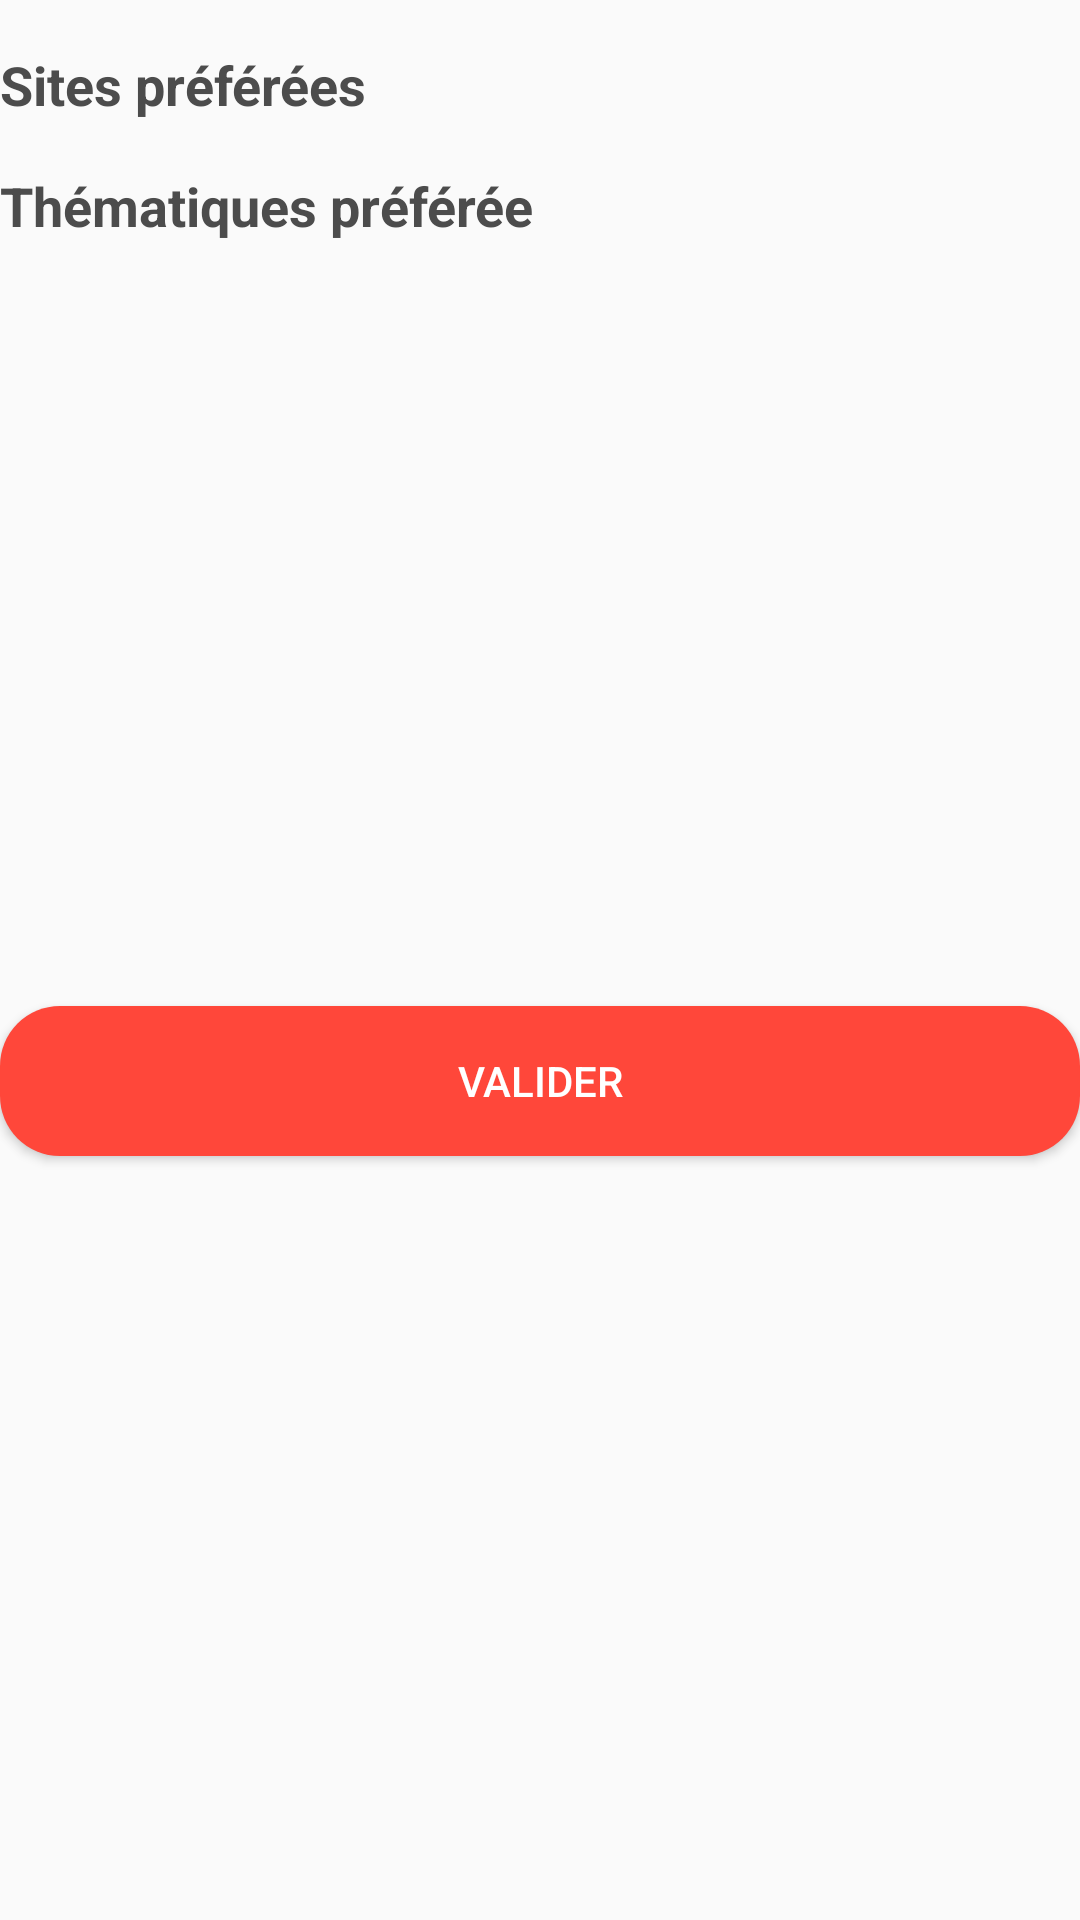

Layout XML and referenced resources for this Android screen:
<!-- AndroidManifest.xml: application theme AppTheme -->
<!-- res/layout/activity_settings.xml -->
<?xml version="1.0" encoding="utf-8"?>
<android.support.constraint.ConstraintLayout
        xmlns:android="http://schemas.android.com/apk/res/android"
        xmlns:tools="http://schemas.android.com/tools"
        android:layout_width="match_parent"
        android:layout_marginHorizontal="@dimen/activity_horizontal_margin"
        android:layout_height="match_parent"
        xmlns:app="http://schemas.android.com/apk/res-auto"
        tools:context=".View.SettingsFragement">

    <TextView android:id="@+id/sites_text"
              android:layout_width="wrap_content"
              android:layout_height="wrap_content"
              android:layout_marginTop="@dimen/activity_vertical_margin"
              android:layout_marginBottom="@dimen/activity_vertical_margin"
              android:text="@string/sites_preferes"
              android:textAppearance="@style/settingsTitle"
              app:layout_constraintTop_toTopOf="parent"
              app:layout_constraintLeft_toLeftOf="parent"/>

    <android.support.v7.widget.RecyclerView
            android:id="@+id/l_Sites"
            app:layout_constraintTop_toBottomOf="@id/sites_text"
            app:layout_constraintLeft_toLeftOf="@id/sites_text"
            android:textAppearance="@style/settingsInfos"
            android:layout_width="match_parent"
            android:layout_height="wrap_content">
    </android.support.v7.widget.RecyclerView>


    <TextView android:id="@+id/themes_text"
              android:layout_width="wrap_content"
              android:layout_height="wrap_content"
              android:layout_marginTop="@dimen/activity_vertical_margin"
              android:layout_marginBottom="@dimen/activity_vertical_margin"
              android:text="@string/thematiques_preferes"
              android:textAppearance="@style/settingsTitle"
              app:layout_constraintTop_toBottomOf="@id/l_Sites"
              app:layout_constraintLeft_toLeftOf="@id/l_Sites"/>

    <android.support.v7.widget.RecyclerView
            android:id="@+id/l_Thematiques"
            app:layout_constraintTop_toBottomOf="@id/themes_text"
            app:layout_constraintLeft_toLeftOf="@id/themes_text"
            android:textAppearance="@style/settingsInfos"
            android:layout_width="match_parent"
            android:layout_height="wrap_content">
    </android.support.v7.widget.RecyclerView>

    <Button android:id="@+id/validerChoix"
            android:layout_width="match_parent"
            android:layout_height="50dp"
            android:background="@drawable/button_valider"
            android:text="Valider"
            app:layout_constraintTop_toBottomOf="@id/l_Thematiques"
            android:textColor="@color/white"
            app:layout_constraintBottom_toBottomOf="parent"
            app:layout_constraintLeft_toLeftOf="parent"/>
</android.support.constraint.ConstraintLayout>
<!-- resources referenced by this layout -->
<resources>
  <color name="white">#ffffff</color>
  <dimen name="activity_horizontal_margin">16dp</dimen>
  <dimen name="activity_vertical_margin">16dp</dimen>
  <!-- drawable button_valider (drawable) -->
  <?xml version="1.0" encoding="utf-8"?>
  <shape xmlns:android="http://schemas.android.com/apk/res/android"
         android:shape="rectangle"
  >
      <corners android:radius="20dp" />
      <solid android:color="@color/colorPrimary"></solid>
  </shape>
  <string name="sites_preferes">Sites préférées</string>
  <string name="thematiques_preferes">Thématiques préférée</string>
  <style name="settingsInfos">
          <item name="android:textSize">16dp</item>
          <item name="android:textColor">@android:color/black</item>
      </style>
  <style name="settingsTitle">
          <item name="android:textSize">18dp</item>
          <item name="android:textColor">@color/dark_gray</item>
          <item name="android:textStyle">bold</item>
      </style>
  <style name="AppTheme" parent="Theme.AppCompat.Light.NoActionBar">
          
          <item name="colorPrimary">@color/colorPrimary</item>
          <item name="colorPrimaryDark">@color/colorPrimaryDark</item>
          <item name="colorAccent">@color/colorAccent</item>
      </style>
  <color name="colorPrimary">#FF473A</color>
  <color name="dark_gray">#4c4c4c</color>
  <color name="colorPrimaryDark">#FFFFFF</color>
  <color name="colorAccent">#463737</color>
</resources>
